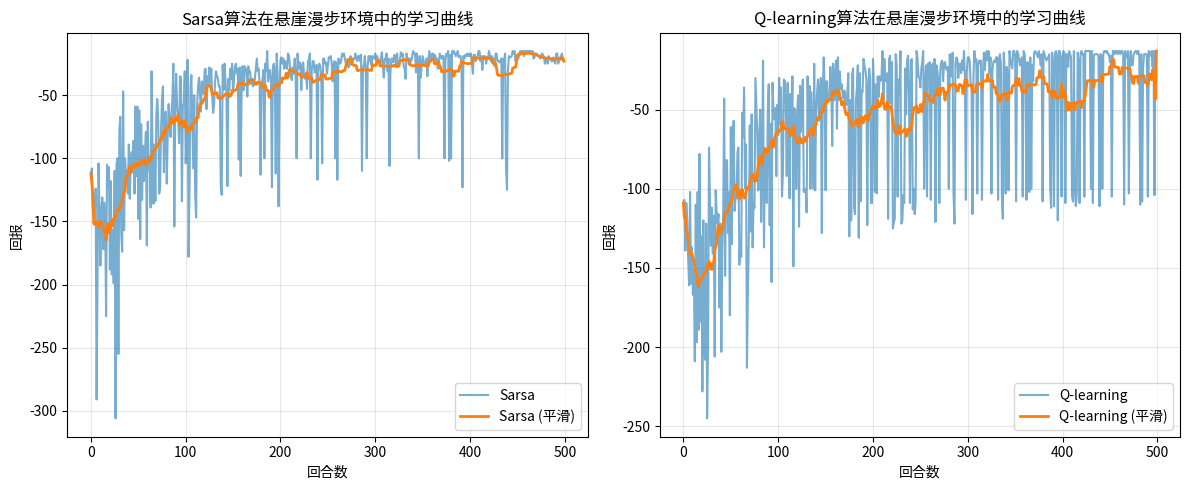
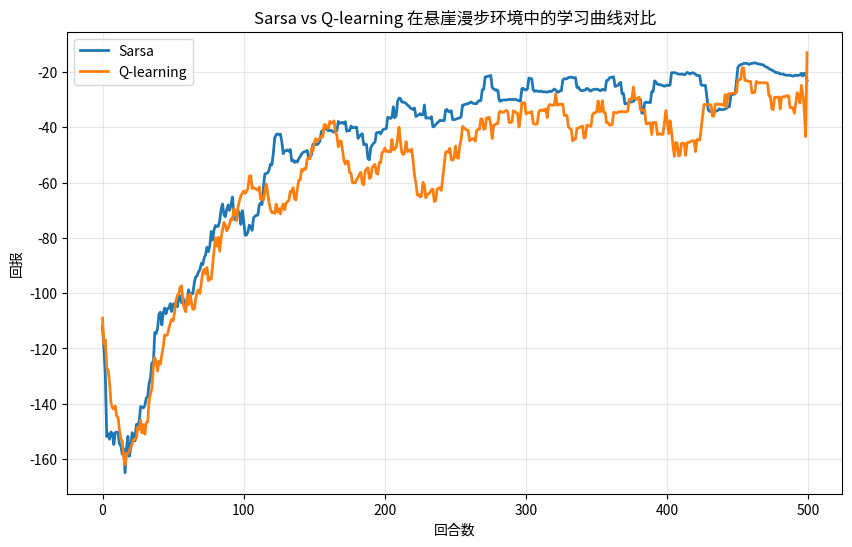

These figures' Python source, in order:
import numpy as np
import matplotlib.pyplot as plt
from collections import defaultdict
import random

class CliffWalkingEnv:
    """悬崖漫步环境"""
    def __init__(self, ncol=12, nrow=4):
        self.ncol = ncol  # 网格世界的列数
        self.nrow = nrow  # 网格世界的行数
        # 转移矩阵 P[state][action] = [(p, next_state, reward, done)]
        self.P = self._create_P()
        
    def _create_P(self):
        """创建状态转移矩阵"""
        # 初始化转移矩阵
        P = {}
        for s in range(self.nrow * self.ncol):
            P[s] = {}
            for a in range(4):
                P[s][a] = []
        
        # 四种动作: 0-上, 1-下, 2-左, 3-右
        change = [[0, -1], [0, 1], [-1, 0], [1, 0]]
        
        for i in range(self.nrow):
            for j in range(self.ncol):
                for a in range(4):
                    state = i * self.ncol + j
                    # 判断是否是悬崖或终点
                    if state == self.nrow * self.ncol - 1:
                        # 终点
                        P[state][a].append((1.0, state, 0, True))
                        continue
                    
                    if i == self.nrow - 1 and j > 0 and j < self.ncol - 1:
                        # 悬崖
                        P[state][a].append((1.0, (self.nrow - 1) * self.ncol, -100, True))
                        continue
                    
                    # 计算下一个状态
                    next_i = i + change[a][1]
                    next_j = j + change[a][0]
                    reward = -1.0
                    done = False
                    
                    # 边界处理
                    if next_i < 0 or next_i >= self.nrow or next_j < 0 or next_j >= self.ncol:
                        next_i = i
                        next_j = j
                    
                    next_state = next_i * self.ncol + next_j
                    
                    # 如果下一个状态是悬崖
                    if next_i == self.nrow - 1 and next_j > 0 and next_j < self.ncol - 1:
                        next_state = (self.nrow - 1) * self.ncol
                        reward = -100
                        done = True
                    
                    # 如果下一个状态是终点
                    if next_state == self.nrow * self.ncol - 1:
                        done = True
                    
                    P[state][a].append((1.0, next_state, reward, done))
        
        return P
    
    def reset(self):
        """重置环境"""
        self.state = (self.nrow - 1) * self.ncol  # 起始状态在左下角
        return self.state
    
    def step(self, action):
        """执行动作"""
        # 从转移矩阵中获取下一个状态
        p, next_state, reward, done = self.P[self.state][action][0]
        self.state = next_state
        return next_state, reward, done, {}


class Sarsa:
    """Sarsa算法实现"""
    def __init__(self, ncol, nrow, epsilon, alpha, gamma, n_actions=4):
        self.Q_table = np.zeros([nrow * ncol, n_actions])  # 初始化Q表
        self.n_actions = n_actions  # 动作个数
        self.alpha = alpha  # 学习率
        self.gamma = gamma  # 折扣因子
        self.epsilon = epsilon  # epsilon-贪婪策略参数
        
    def take_action(self, state):
        """根据epsilon-贪婪策略选择动作"""
        if np.random.random() < self.epsilon:
            action = np.random.randint(self.n_actions)
        else:
            action = np.argmax(self.Q_table[state])
        return action
    
    def best_action(self, state):
        """选择最优动作"""
        return np.argmax(self.Q_table[state])
    
    def update(self, s0, a0, r, s1, a1):
        """Sarsa更新规则"""
        td_error = r + self.gamma * self.Q_table[s1, a1] - self.Q_table[s0, a0]
        self.Q_table[s0, a0] += self.alpha * td_error


class QLearning:
    """Q-learning算法实现"""
    def __init__(self, ncol, nrow, epsilon, alpha, gamma, n_actions=4):
        self.Q_table = np.zeros([nrow * ncol, n_actions])  # 初始化Q表
        self.n_actions = n_actions  # 动作个数
        self.alpha = alpha  # 学习率
        self.gamma = gamma  # 折扣因子
        self.epsilon = epsilon  # epsilon-贪婪策略参数
        
    def take_action(self, state):
        """根据epsilon-贪婪策略选择动作"""
        if np.random.random() < self.epsilon:
            action = np.random.randint(self.n_actions)
        else:
            action = np.argmax(self.Q_table[state])
        return action
    
    def best_action(self, state):
        """选择最优动作"""
        return np.argmax(self.Q_table[state])
    
    def update(self, s0, a0, r, s1):
        """Q-learning更新规则"""
        td_error = r + self.gamma * self.Q_table[s1].max() - self.Q_table[s0, a0]
        self.Q_table[s0, a0] += self.alpha * td_error


def train_sarsa(env, agent, num_episodes):
    """训练Sarsa算法"""
    return_list = []
    
    for episode in range(num_episodes):
        episode_return = 0
        state = env.reset()
        action = agent.take_action(state)
        done = False
        
        while not done:
            next_state, reward, done, _ = env.step(action)
            next_action = agent.take_action(next_state)
            agent.update(state, action, reward, next_state, next_action)
            state = next_state
            action = next_action
            episode_return += reward
            
        return_list.append(episode_return)
        
    return return_list


def train_qlearning(env, agent, num_episodes):
    """训练Q-learning算法"""
    return_list = []
    
    for episode in range(num_episodes):
        episode_return = 0
        state = env.reset()
        done = False
        
        while not done:
            action = agent.take_action(state)
            next_state, reward, done, _ = env.step(action)
            agent.update(state, action, reward, next_state)
            state = next_state
            episode_return += reward
            
        return_list.append(episode_return)
        
    return return_list


def print_agent(agent, env, action_meaning, disaster=[], end=[]):
    """打印智能体的策略"""
    print("状态价值：")
    v = agent.Q_table.max(axis=1)
    for i in range(env.nrow):
        for j in range(env.ncol):
            # 为了输出美观，保持输出6个字符
            print('%6.2f' % v[i * env.ncol + j], end=' ')
        print()

    print("策略：")
    for i in range(env.nrow):
        for j in range(env.ncol):
            # 一些特殊的状态，例如悬崖漫步中的悬崖
            if (i * env.ncol + j) in disaster:
                print('****', end=' ')
            elif (i * env.ncol + j) in end:
                print('EEEE', end=' ')
            else:
                a = agent.best_action(i * env.ncol + j)
                pi_str = ''
                for k in range(len(action_meaning)):
                    pi_str += action_meaning[k] if k == a else 'o'
                print(pi_str, end=' ')
        print()


def moving_average(a, window_size):
    """计算移动平均"""
    cumulative_sum = np.cumsum(np.insert(a, 0, 0)) 
    middle = (cumulative_sum[window_size:] - cumulative_sum[:-window_size]) / window_size
    r = np.arange(1, window_size-1, 2)
    begin = np.cumsum(a[:window_size-1])[::2] / r
    end = (np.cumsum(a[:-window_size:-1])[::2] / r)[::-1]
    return np.concatenate((begin, middle, end))


if __name__ == "__main__":
    # 设置参数
    ncol, nrow = 12, 4
    env = CliffWalkingEnv(ncol, nrow)
    epsilon = 0.1
    alpha = 0.1
    gamma = 0.9
    num_episodes = 500
    
    # 动作含义
    action_meaning = ['^', 'v', '<', '>']
    
    # 悬崖位置和终点位置
    cliff = list(range(37, 47))  # 悬崖位置
    goal = [47]  # 终点位置
    
    print("=" * 50)
    print("训练Sarsa算法")
    print("=" * 50)
    
    # 训练Sarsa
    agent_sarsa = Sarsa(ncol, nrow, epsilon, alpha, gamma)
    sarsa_returns = train_sarsa(env, agent_sarsa, num_episodes)
    
    print(f"Sarsa算法最终收敛到的回报：{sarsa_returns[-10:]}")
    print("\nSarsa算法最终收敛得到的策略为：")
    print_agent(agent_sarsa, env, action_meaning, cliff, goal)
    
    print("\n" + "=" * 50)
    print("训练Q-learning算法")
    print("=" * 50)
    
    # 训练Q-learning
    agent_qlearning = QLearning(ncol, nrow, epsilon, alpha, gamma)
    qlearning_returns = train_qlearning(env, agent_qlearning, num_episodes)
    
    print(f"Q-learning算法最终收敛到的回报：{qlearning_returns[-10:]}")
    print("\nQ-learning算法最终收敛得到的策略为：")
    print_agent(agent_qlearning, env, action_meaning, cliff, goal)
    
    # 绘制训练过程
    plt.figure(figsize=(12, 5))
    
    plt.subplot(1, 2, 1)
    plt.plot(sarsa_returns, label='Sarsa', alpha=0.6)
    plt.plot(moving_average(sarsa_returns, 21), label='Sarsa (平滑)', linewidth=2)
    plt.xlabel('回合数')
    plt.ylabel('回报')
    plt.title('Sarsa算法在悬崖漫步环境中的学习曲线')
    plt.legend()
    plt.grid(True, alpha=0.3)
    
    plt.subplot(1, 2, 2)
    plt.plot(qlearning_returns, label='Q-learning', alpha=0.6)
    plt.plot(moving_average(qlearning_returns, 21), label='Q-learning (平滑)', linewidth=2)
    plt.xlabel('回合数')
    plt.ylabel('回报')
    plt.title('Q-learning算法在悬崖漫步环境中的学习曲线')
    plt.legend()
    plt.grid(True, alpha=0.3)
    
    plt.tight_layout()
    plt.savefig('temporal_difference_comparison.png', dpi=300, bbox_inches='tight')
    plt.show()
    
    # 比较两种算法
    print("\n" + "=" * 50)
    print("算法比较")
    print("=" * 50)
    
    # 绘制对比图
    plt.figure(figsize=(10, 6))
    plt.plot(moving_average(sarsa_returns, 21), label='Sarsa', linewidth=2)
    plt.plot(moving_average(qlearning_returns, 21), label='Q-learning', linewidth=2)
    plt.xlabel('回合数')
    plt.ylabel('回报')
    plt.title('Sarsa vs Q-learning 在悬崖漫步环境中的学习曲线对比')
    plt.legend()
    plt.grid(True, alpha=0.3)
    plt.savefig('sarsa_vs_qlearning.png', dpi=300, bbox_inches='tight')
    plt.show()
    
    print(f"Sarsa平均回报: {np.mean(sarsa_returns[-100:]):.2f}")
    print(f"Q-learning平均回报: {np.mean(qlearning_returns[-100:]):.2f}")
    
    print("\n注意：")
    print("1. Sarsa是在线策略算法，学习的是执行策略")
    print("2. Q-learning是离线策略算法，学习的是最优策略")
    print("3. 在训练过程中，Sarsa通常获得更高的回报，因为它更保守")
    print("4. Q-learning学到的策略更激进，沿着悬崖边走，理论上是最优的") 